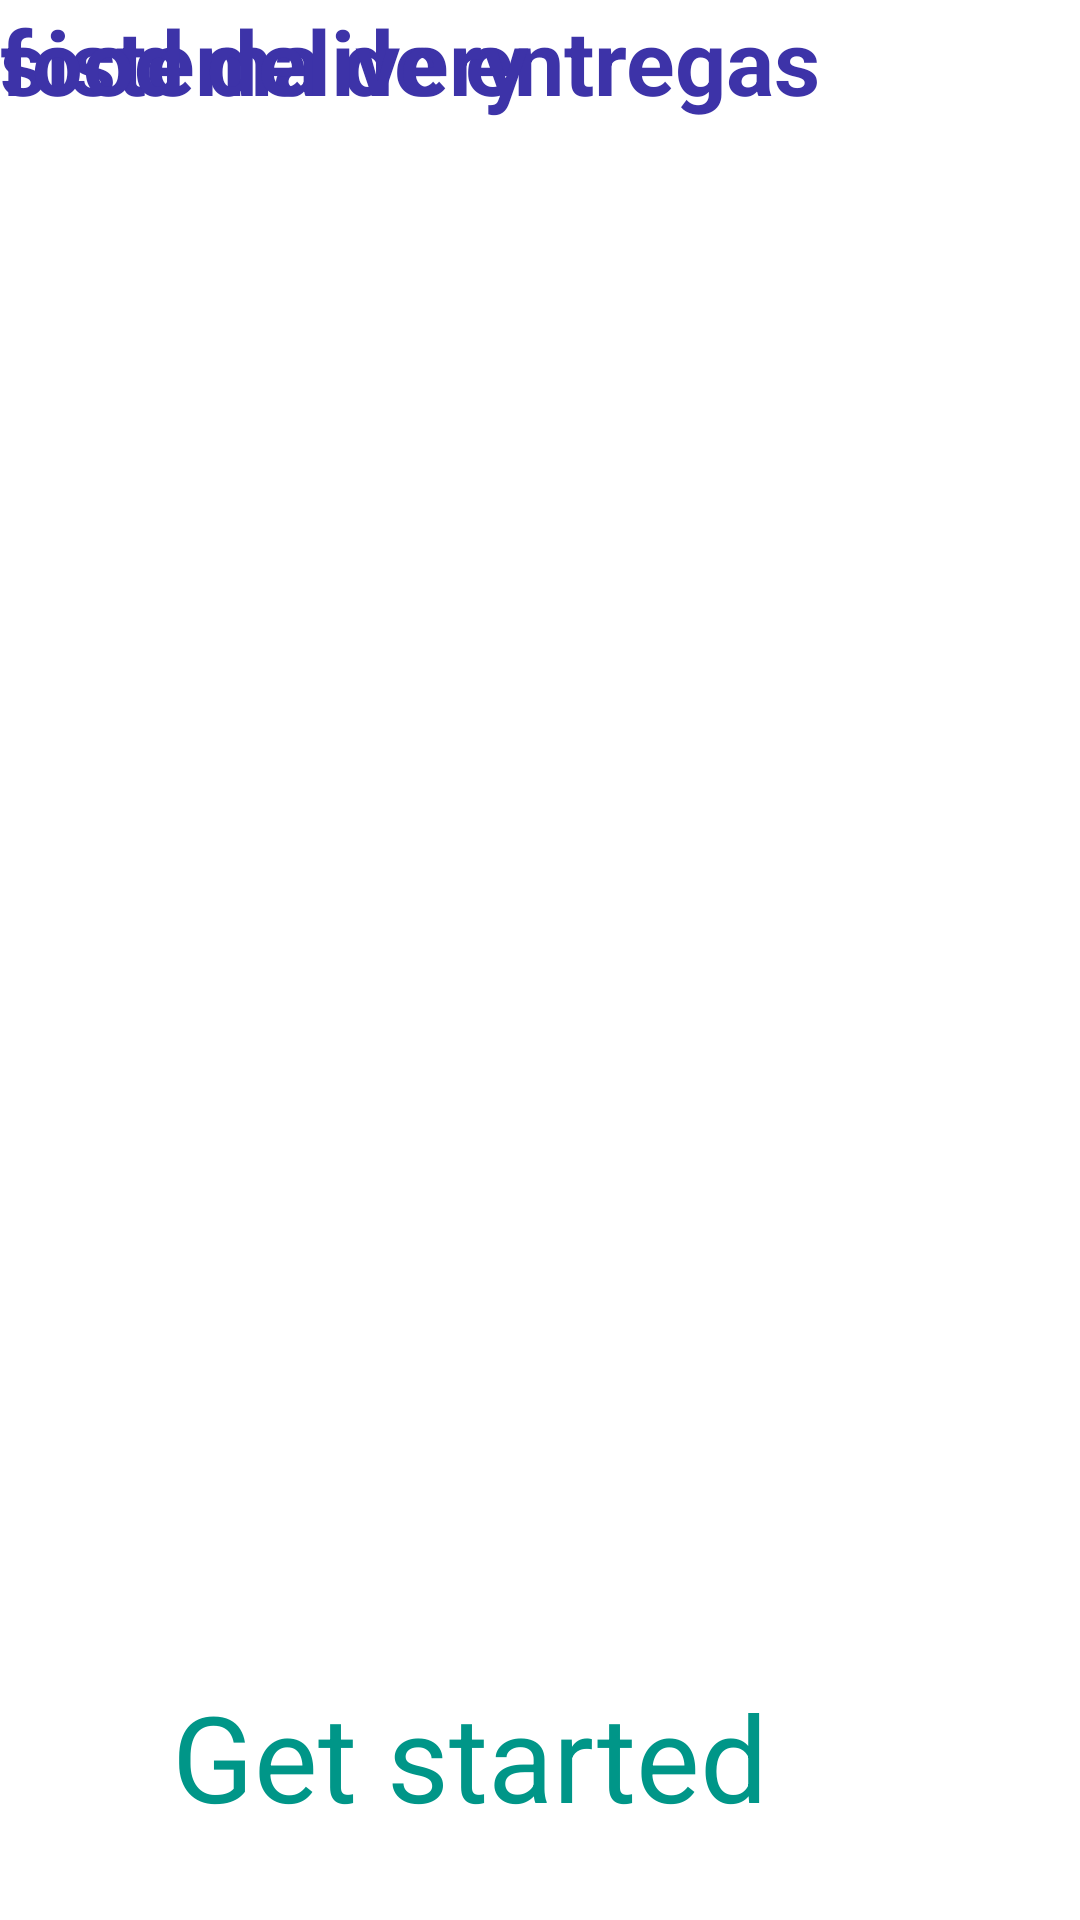

This screen was rendered from an Android layout file. Write that file and the resources it references.
<!-- AndroidManifest.xml: application theme Theme.Sistemadelivery -->
<!-- res/layout/activity_intro.xml -->
<?xml version="1.0" encoding="utf-8"?>
<androidx.constraintlayout.widget.ConstraintLayout xmlns:android="http://schemas.android.com/apk/res/android"
    xmlns:app="http://schemas.android.com/apk/res-auto"
    xmlns:tools="http://schemas.android.com/tools"
    android:layout_width="match_parent"
    android:layout_height="match_parent"
    tools:context=".activuty.introActivity">

    <ImageView
        android:id="@+id/imageView"
        android:layout_width="wrap_content"
        android:layout_height="wrap_content"
        android:background="#FF5722"
        app:layout_constraintBottom_toBottomOf="parent"
        app:layout_constraintTop_toTopOf="parent"
        app:srcCompat="@drawable/delivery_service_with_masks_concept_23_2148499097"
        tools:ignore="MissingConstraints"
        tools:layout_editor_absoluteX="0dp" />

    <TextView
        android:id="@+id/textView"
        android:layout_width="wrap_content"
        android:layout_height="wrap_content"
        android:text="sistema de entregas"
        android:textColor="#3D33A8"
        android:textSize="30sp"
        android:textStyle="bold"
        tools:ignore="MissingConstraints"
        tools:layout_editor_absoluteX="88dp"
        tools:layout_editor_absoluteY="67dp" />


    <TextView
        android:id="@+id/textView3"
        android:layout_width="wrap_content"
        android:layout_height="wrap_content"
        android:text="food delivery"
        android:textColor="#3D33A8"
        android:textSize="30sp"
        android:textStyle="bold"
        tools:ignore="MissingConstraints"
        tools:layout_editor_absoluteX="126dp"
        tools:layout_editor_absoluteY="515dp" />


    <TextView
        android:id="@+id/textView2"
        android:layout_width="wrap_content"
        android:layout_height="wrap_content"
        android:layout_marginEnd="104dp"
        android:layout_marginBottom="28dp"
        android:background="@drawable/orange_button_background"
        android:backgroundTintMode="multiply"
        android:bufferType="editable"
        android:text="Get started"
        android:textColor="#009688"
        android:textSize="40dp"
        app:layout_constraintBottom_toBottomOf="parent"
        app:layout_constraintEnd_toEndOf="parent"
        tools:ignore="MissingConstraints,TextContrastCheck" />

</androidx.constraintlayout.widget.ConstraintLayout>
<!-- resources referenced by this layout -->
<resources>
  <style name="Theme.Sistemadelivery" parent="Theme.MaterialComponents.DayNight.DarkActionBar">
          
          <item name="colorPrimary">@color/purple_500</item>
          <item name="colorPrimaryVariant">@color/purple_700</item>
          <item name="colorOnPrimary">@color/white</item>
          
          <item name="colorSecondary">@color/teal_200</item>
          <item name="colorSecondaryVariant">@color/teal_700</item>
          <item name="colorOnSecondary">@color/black</item>
          
          <item name="android:statusBarColor" tools:targetApi="l">?attr/colorPrimaryVariant</item>
          
      </style>
  <!-- not gathered from this repository: default colours our renderer supplied (Android Studio template values) -->
  <color name="purple_500">#FF6200EE</color>
  <color name="purple_700">#FF3700B3</color>
  <color name="teal_200">#FF03DAC5</color>
  <color name="teal_700">#FF018786</color>
  <color name="black">#FF000000</color>
  <color name="white">#FFFFFFFF</color>
</resources>
